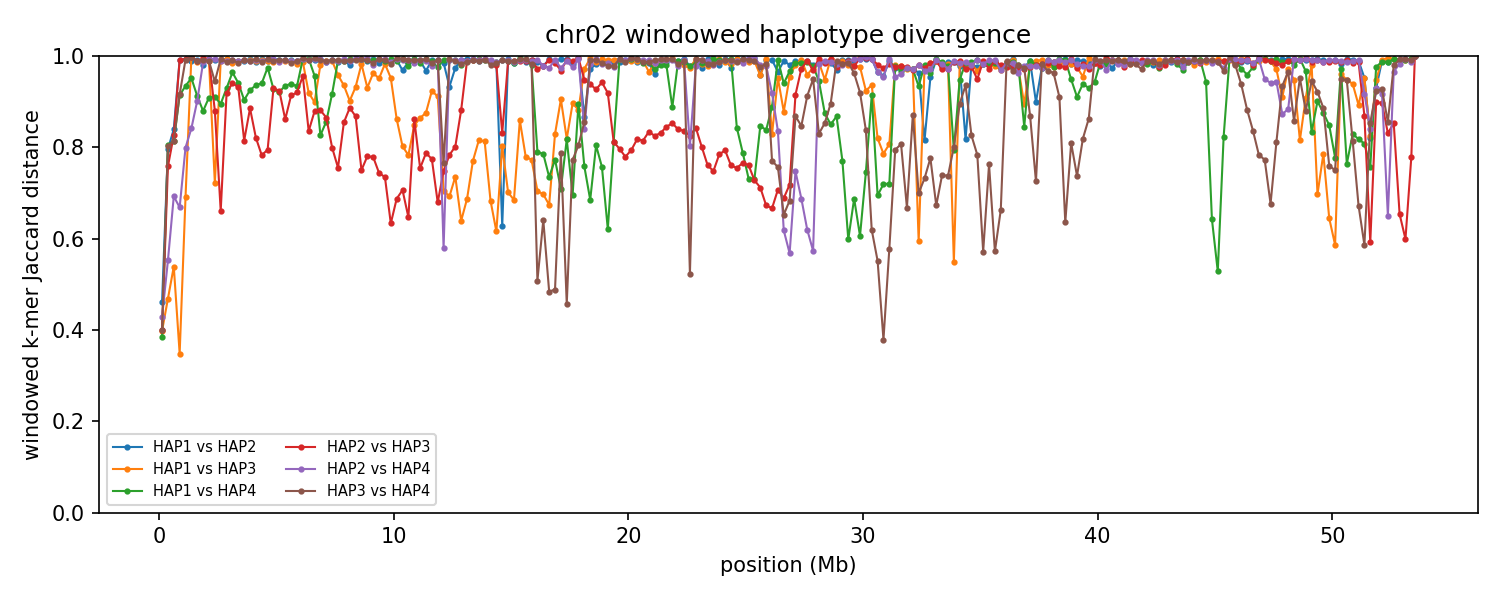

Data behind this chart, as committed beside it:
chrom	win_start	win_end	unit_a	unit_b	hap_a	hap_b	kmers_a	kmers_b	shared	union	jaccard_distance
2	1	250000	HAP1_chr02	HAP2_chr02	HAP1	HAP2	206183	239625	156189	289619	0.4607
2	1	250000	HAP1_chr02	HAP3_chr02	HAP1	HAP3	206183	234412	165550	275045	0.3981
2	1	250000	HAP1_chr02	HAP4_chr02	HAP1	HAP4	206183	222787	163450	265520	0.3844
2	1	250000	HAP2_chr02	HAP3_chr02	HAP2	HAP3	239625	234412	177936	296101	0.3991
2	1	250000	HAP2_chr02	HAP4_chr02	HAP2	HAP4	239625	222787	168173	294239	0.4284
2	1	250000	HAP3_chr02	HAP4_chr02	HAP3	HAP4	234412	222787	171581	285618	0.3993
2	250001	500000	HAP1_chr02	HAP2_chr02	HAP1	HAP2	222680	230367	76784	376263	0.7959
2	250001	500000	HAP1_chr02	HAP3_chr02	HAP1	HAP3	222680	190556	143359	269877	0.4688
2	250001	500000	HAP1_chr02	HAP4_chr02	HAP1	HAP4	222680	239657	75195	387142	0.8058
2	250001	500000	HAP2_chr02	HAP3_chr02	HAP2	HAP3	230367	190556	81996	338927	0.7581
2	250001	500000	HAP2_chr02	HAP4_chr02	HAP2	HAP4	230367	239657	145396	324628	0.5521
2	250001	500000	HAP3_chr02	HAP4_chr02	HAP3	HAP4	190556	239657	70798	359415	0.803
2	500001	750000	HAP1_chr02	HAP2_chr02	HAP1	HAP2	235263	217746	62503	390506	0.8399
2	500001	750000	HAP1_chr02	HAP3_chr02	HAP1	HAP3	235263	220791	143951	312103	0.5388
2	500001	750000	HAP1_chr02	HAP4_chr02	HAP1	HAP4	235263	203926	69254	369935	0.8128
2	500001	750000	HAP2_chr02	HAP3_chr02	HAP2	HAP3	217746	220791	64797	373740	0.8266
2	500001	750000	HAP2_chr02	HAP4_chr02	HAP2	HAP4	217746	203926	99124	322548	0.6927
2	500001	750000	HAP3_chr02	HAP4_chr02	HAP3	HAP4	220791	203926	66480	358237	0.8144
2	750001	1000000	HAP1_chr02	HAP2_chr02	HAP1	HAP2	178377	197801	3123	373055	0.9916
2	750001	1000000	HAP1_chr02	HAP3_chr02	HAP1	HAP3	178377	185657	143644	220390	0.3482
2	750001	1000000	HAP1_chr02	HAP4_chr02	HAP1	HAP4	178377	202280	30099	350558	0.9141
2	750001	1000000	HAP2_chr02	HAP3_chr02	HAP2	HAP3	197801	185657	3325	380133	0.9913
2	750001	1000000	HAP2_chr02	HAP4_chr02	HAP2	HAP4	197801	202280	99644	300437	0.6683
2	750001	1000000	HAP3_chr02	HAP4_chr02	HAP3	HAP4	185657	202280	30070	357867	0.916
2	1000001	1250000	HAP1_chr02	HAP2_chr02	HAP1	HAP2	212113	241293	3131	450275	0.993
2	1000001	1250000	HAP1_chr02	HAP3_chr02	HAP1	HAP3	212113	199932	97344	314701	0.6907
2	1000001	1250000	HAP1_chr02	HAP4_chr02	HAP1	HAP4	212113	222800	26812	408101	0.9343
2	1000001	1250000	HAP2_chr02	HAP3_chr02	HAP2	HAP3	241293	199932	2980	438245	0.9932
2	1000001	1250000	HAP2_chr02	HAP4_chr02	HAP2	HAP4	241293	222800	77601	386492	0.7992
2	1000001	1250000	HAP3_chr02	HAP4_chr02	HAP3	HAP4	199932	222800	3332	419400	0.9921
2	1250001	1500000	HAP1_chr02	HAP2_chr02	HAP1	HAP2	232640	239640	4758	467522	0.9898
2	1250001	1500000	HAP1_chr02	HAP3_chr02	HAP1	HAP3	232640	161164	905	392899	0.9977
2	1250001	1500000	HAP1_chr02	HAP4_chr02	HAP1	HAP4	232640	225534	21107	437067	0.9517
2	1250001	1500000	HAP2_chr02	HAP3_chr02	HAP2	HAP3	239640	161164	1048	399756	0.9974
2	1250001	1500000	HAP2_chr02	HAP4_chr02	HAP2	HAP4	239640	225534	63646	401528	0.8415
2	1250001	1500000	HAP3_chr02	HAP4_chr02	HAP3	HAP4	161164	225534	1239	385459	0.9968
2	1500001	1750000	HAP1_chr02	HAP2_chr02	HAP1	HAP2	238246	209059	3864	443441	0.9913
2	1500001	1750000	HAP1_chr02	HAP3_chr02	HAP1	HAP3	238246	189367	5209	422404	0.9877
2	1500001	1750000	HAP1_chr02	HAP4_chr02	HAP1	HAP4	238246	240108	38623	439731	0.9122
2	1500001	1750000	HAP2_chr02	HAP3_chr02	HAP2	HAP3	209059	189367	4599	393827	0.9883
2	1500001	1750000	HAP2_chr02	HAP4_chr02	HAP2	HAP4	209059	240108	40118	409049	0.9019
2	1500001	1750000	HAP3_chr02	HAP4_chr02	HAP3	HAP4	189367	240108	4194	425281	0.9901
2	1750001	2000000	HAP1_chr02	HAP2_chr02	HAP1	HAP2	230538	210848	8575	432811	0.9802
2	1750001	2000000	HAP1_chr02	HAP3_chr02	HAP1	HAP3	230538	238894	4521	464911	0.9903
2	1750001	2000000	HAP1_chr02	HAP4_chr02	HAP1	HAP4	230538	227833	49246	409125	0.8796
2	1750001	2000000	HAP2_chr02	HAP3_chr02	HAP2	HAP3	210848	238894	2134	447608	0.9952
2	1750001	2000000	HAP2_chr02	HAP4_chr02	HAP2	HAP4	210848	227833	5952	432729	0.9862
2	1750001	2000000	HAP3_chr02	HAP4_chr02	HAP3	HAP4	238894	227833	3621	463106	0.9922
2	2000001	2250000	HAP1_chr02	HAP2_chr02	HAP1	HAP2	238050	188365	2348	424067	0.9945
2	2000001	2250000	HAP1_chr02	HAP3_chr02	HAP1	HAP3	238050	240010	4805	473255	0.9898
2	2000001	2250000	HAP1_chr02	HAP4_chr02	HAP1	HAP4	238050	238140	39702	436488	0.909
2	2000001	2250000	HAP2_chr02	HAP3_chr02	HAP2	HAP3	188365	240010	3003	425372	0.9929
2	2000001	2250000	HAP2_chr02	HAP4_chr02	HAP2	HAP4	188365	238140	2777	423728	0.9934
2	2000001	2250000	HAP3_chr02	HAP4_chr02	HAP3	HAP4	240010	238140	5222	472928	0.989
2	2250001	2500000	HAP1_chr02	HAP2_chr02	HAP1	HAP2	240009	214150	4425	449734	0.9902
2	2250001	2500000	HAP1_chr02	HAP3_chr02	HAP1	HAP3	240009	237349	103884	373474	0.7218
2	2250001	2500000	HAP1_chr02	HAP4_chr02	HAP1	HAP4	240009	236190	39105	437094	0.9105
2	2250001	2500000	HAP2_chr02	HAP3_chr02	HAP2	HAP3	214150	237349	48316	403183	0.8802
2	2250001	2500000	HAP2_chr02	HAP4_chr02	HAP2	HAP4	214150	236190	3109	447231	0.993
2	2250001	2500000	HAP3_chr02	HAP4_chr02	HAP3	HAP4	237349	236190	25011	448528	0.9442
... 1,230 more rows
